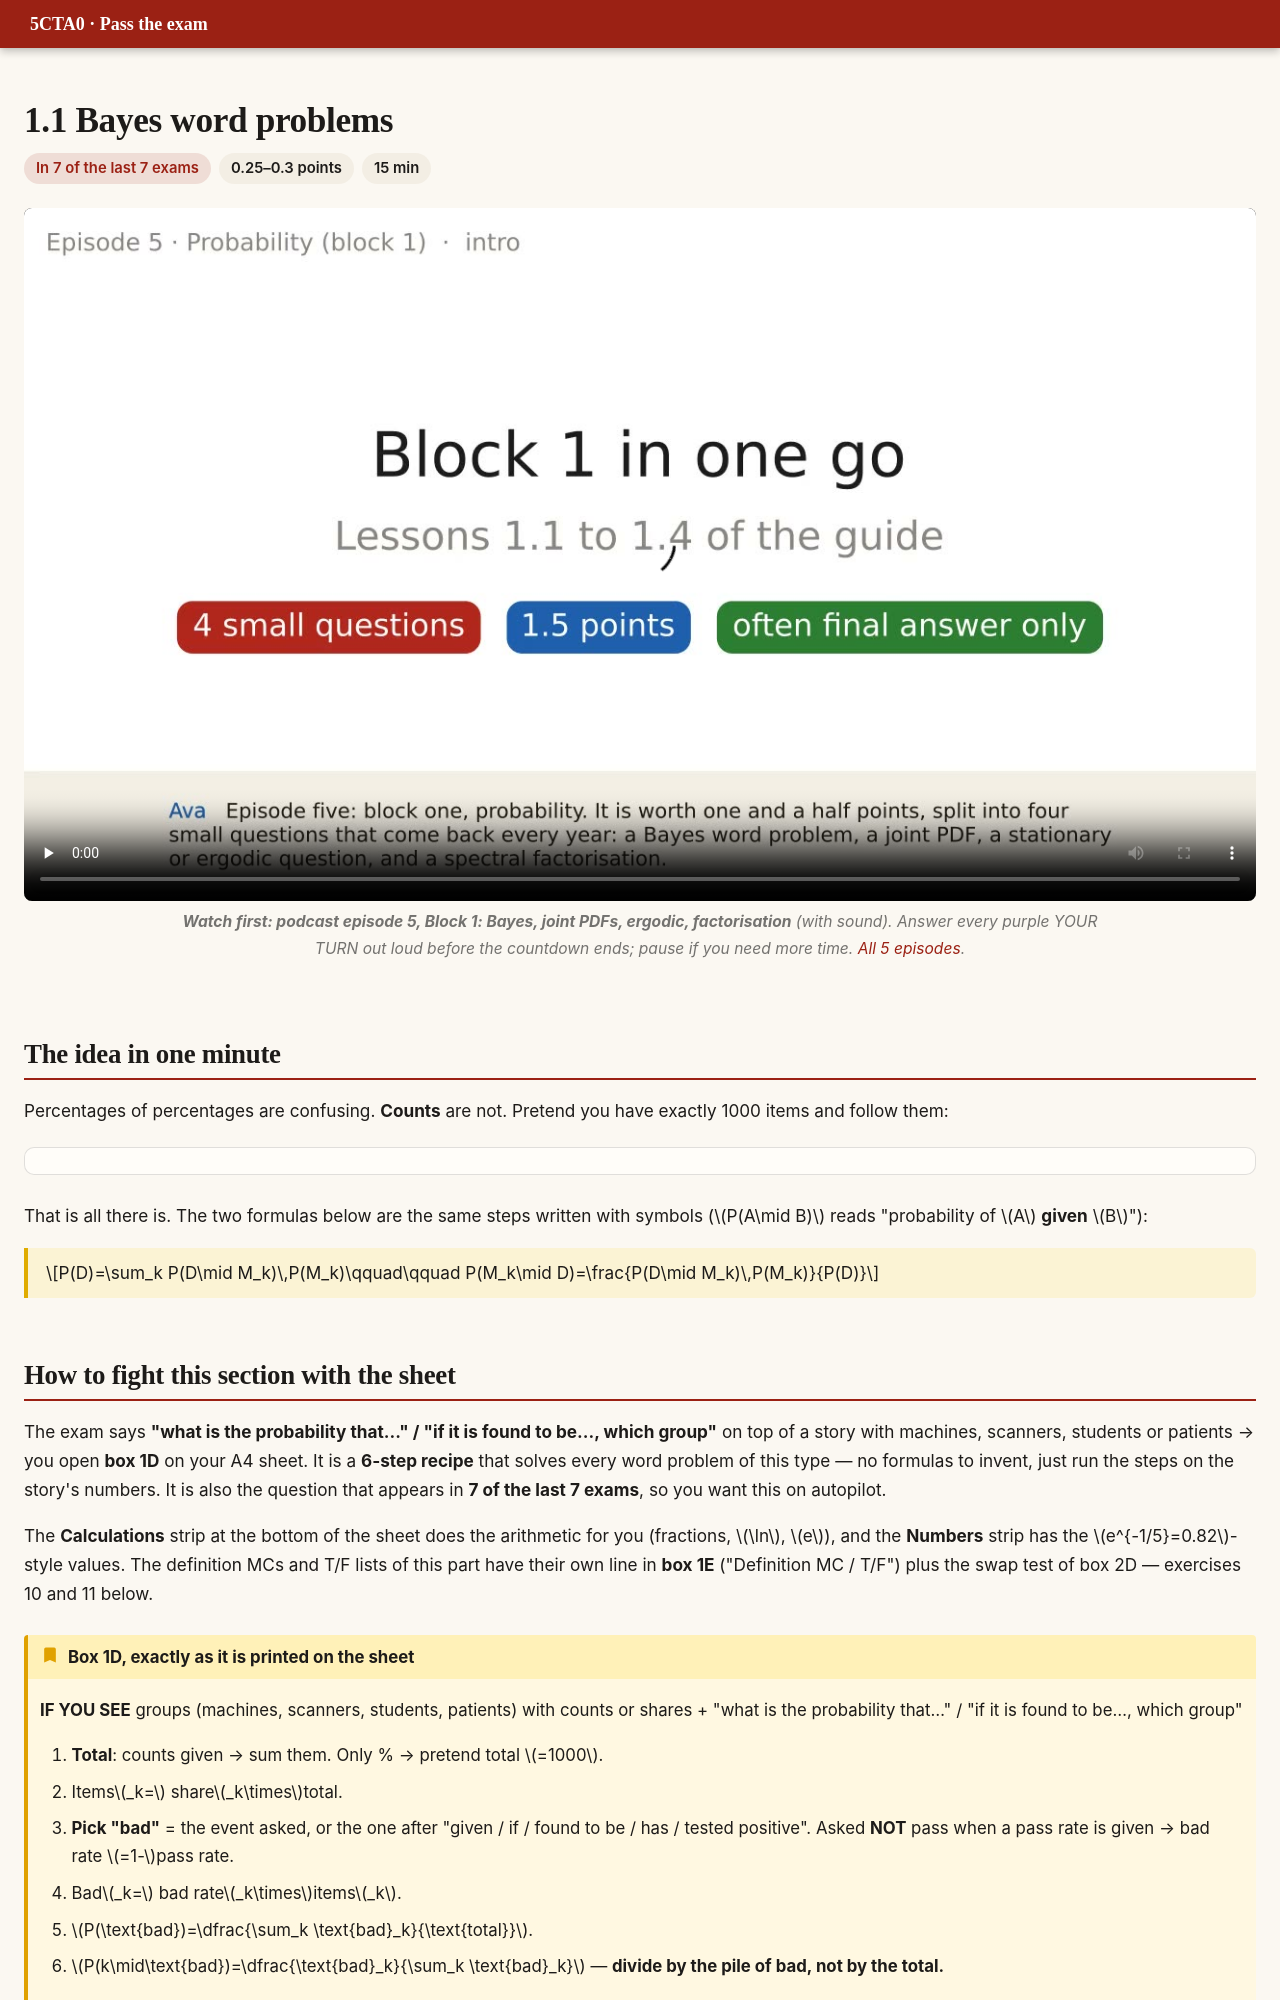

repository: DKeAlvaro/5cta0-exam-guide · page: e1-bayes.html · generator: mkdocs

# 1.1 Bayes word problems

<div class="meta"><span class="hot">In 7 of the last 7 exams</span><span>0.25–0.3 points</span><span>15 min</span></div>

<figure class="pod"><video src="video/pod_ep5_probability.mp4" poster="video/pod_ep5_probability.jpg" controls playsinline preload="none"></video><figcaption><b>Watch first: podcast episode 5, Block 1: Bayes, joint PDFs, ergodic, factorisation</b> (with sound). Answer every purple YOUR TURN out loud before the countdown ends; pause if you need more time. <a href="podcast.html">All 5 episodes</a>.</figcaption></figure>

## The idea in one minute

Percentages of percentages are confusing. **Counts** are not. Pretend you have exactly 1000 items and follow them:

<div class="widget" data-w="bayes"></div>

That is all there is. The two formulas below are the same steps written with symbols ($P(A\mid B)$ reads "probability of $A$ **given** $B$"):

<div class="key" markdown>

$$P(D)=\sum_k P(D\mid M_k)\,P(M_k)\qquad\qquad P(M_k\mid D)=\frac{P(D\mid M_k)\,P(M_k)}{P(D)}$$

</div>
